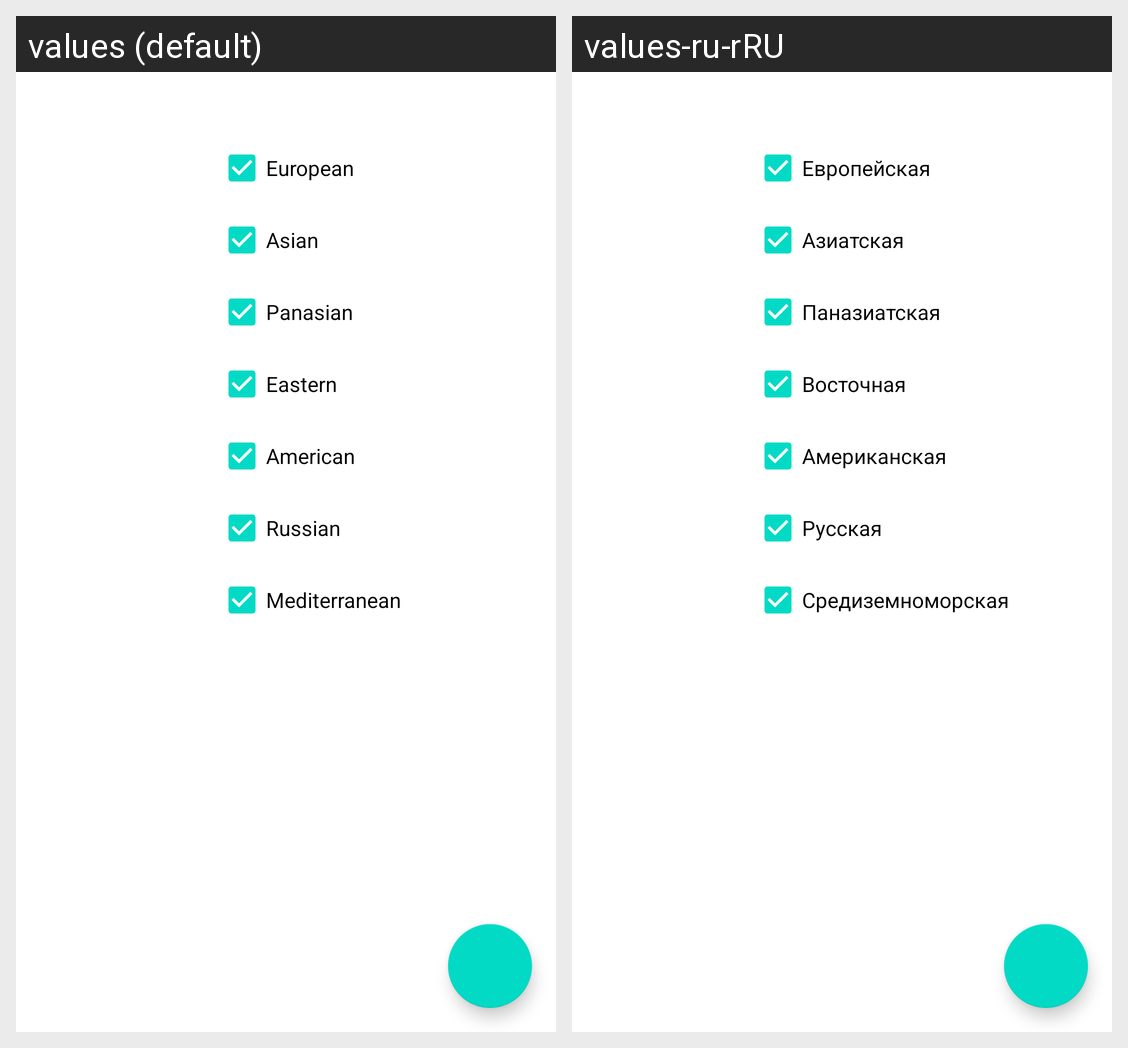

Locale-by-locale string values for the Android screen shown in this grid:
Android screen res/layout/category_filters.xml rendered under 2 locales, left to right: values (default), values-ru-rRU. Device: Nexus 5 (rendered at 1080×1920; each locale shown at half size, 540×960, under a caption strip naming it); theme Theme.NeRecipe.
Strings drawn on this screen, with the default value and each locale's value (text and hints the layout hard-codes, and strings that could not be matched under every locale, appear in the picture but are not listed):

european_type
  values: European
  values-ru-rRU: Европейская

asian_type
  values: Asian
  values-ru-rRU: Азиатская

panasian_type
  values: Panasian
  values-ru-rRU: Паназиатская

eastern_type
  values: Eastern
  values-ru-rRU: Восточная

american_type
  values: American
  values-ru-rRU: Американская

russian_type
  values: Russian
  values-ru-rRU: Русская

mediterranean_type
  values: Mediterranean
  values-ru-rRU: Средиземноморская
